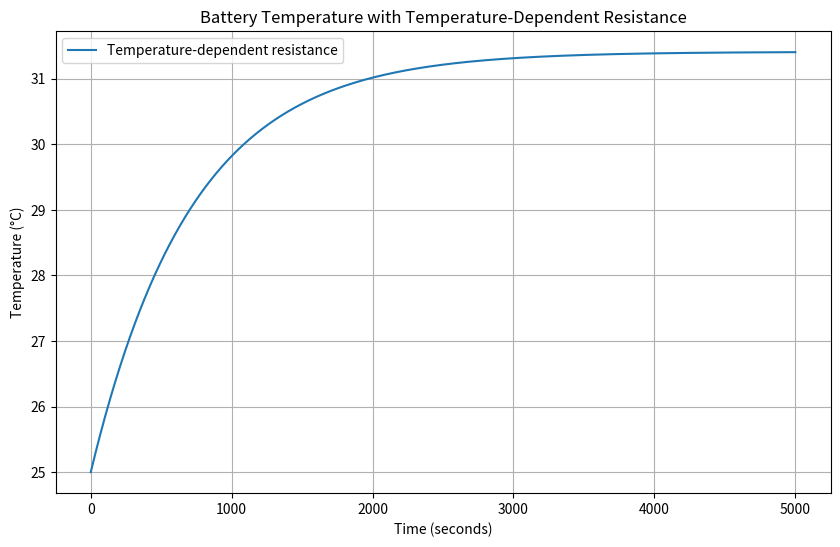
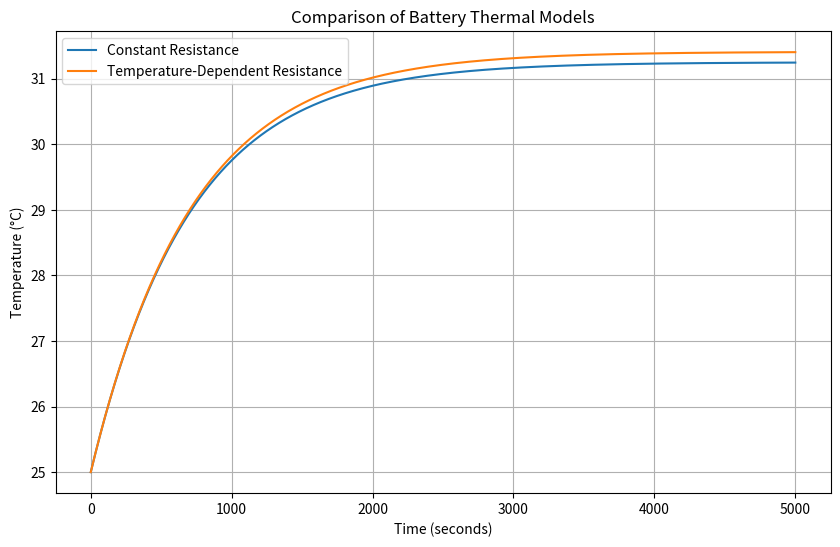

The script that saved these images, in order:
import numpy as np
import matplotlib.pyplot as plt

mass = 0.070
specific_heat = 1000

reference_resistance = 0.025
alpha = 0.004

reference_temperature = 25
ambient_temperature = 25
initial_temperature = 25

surface_area = 0.01
h = 10
current = 5

time_step = 1
total_time = 5000

time_values = np.arange(0, total_time + time_step, time_step)

temperature = initial_temperature

temperature_history = [temperature]
resistance_history = []

for t in time_values[1:]:

    resistance = reference_resistance * (
        1 + alpha * (temperature - reference_temperature)
    )

    heat_generation = current**2 * resistance

    heat_loss = h * surface_area * (
        temperature - ambient_temperature
    )

    net_heat = heat_generation - heat_loss

    temperature_change = (
        net_heat / (mass * specific_heat)
    ) * time_step

    temperature += temperature_change

    temperature_history.append(temperature)
    resistance_history.append(resistance)

plt.figure(figsize=(10, 6))

plt.plot(time_values, temperature_history, label="Temperature-dependent resistance")

plt.xlabel("Time (seconds)")
plt.ylabel("Temperature (°C)")
plt.title("Battery Temperature with Temperature-Dependent Resistance")

plt.legend()
plt.grid()

plt.savefig("temperature_dependent_resistance.png", dpi=300)
plt.show()


# Constant resistance model

constant_temperature = initial_temperature
constant_temperature_history = [constant_temperature]

for t in time_values[1:]:

    heat_generation = current**2 * reference_resistance

    heat_loss = h * surface_area * (
        constant_temperature - ambient_temperature
    )

    net_heat = heat_generation - heat_loss

    temperature_change = (
        net_heat / (mass * specific_heat)
    ) * time_step

    constant_temperature += temperature_change

    constant_temperature_history.append(constant_temperature)


plt.figure(figsize=(10, 6))

plt.plot(
    time_values,
    constant_temperature_history,
    label="Constant Resistance"
)

plt.plot(
    time_values,
    temperature_history,
    label="Temperature-Dependent Resistance"
)

plt.xlabel("Time (seconds)")
plt.ylabel("Temperature (°C)")
plt.title("Comparison of Battery Thermal Models")

plt.legend()
plt.grid()

plt.savefig("constant_vs_variable_resistance.png", dpi=300)
plt.show()
